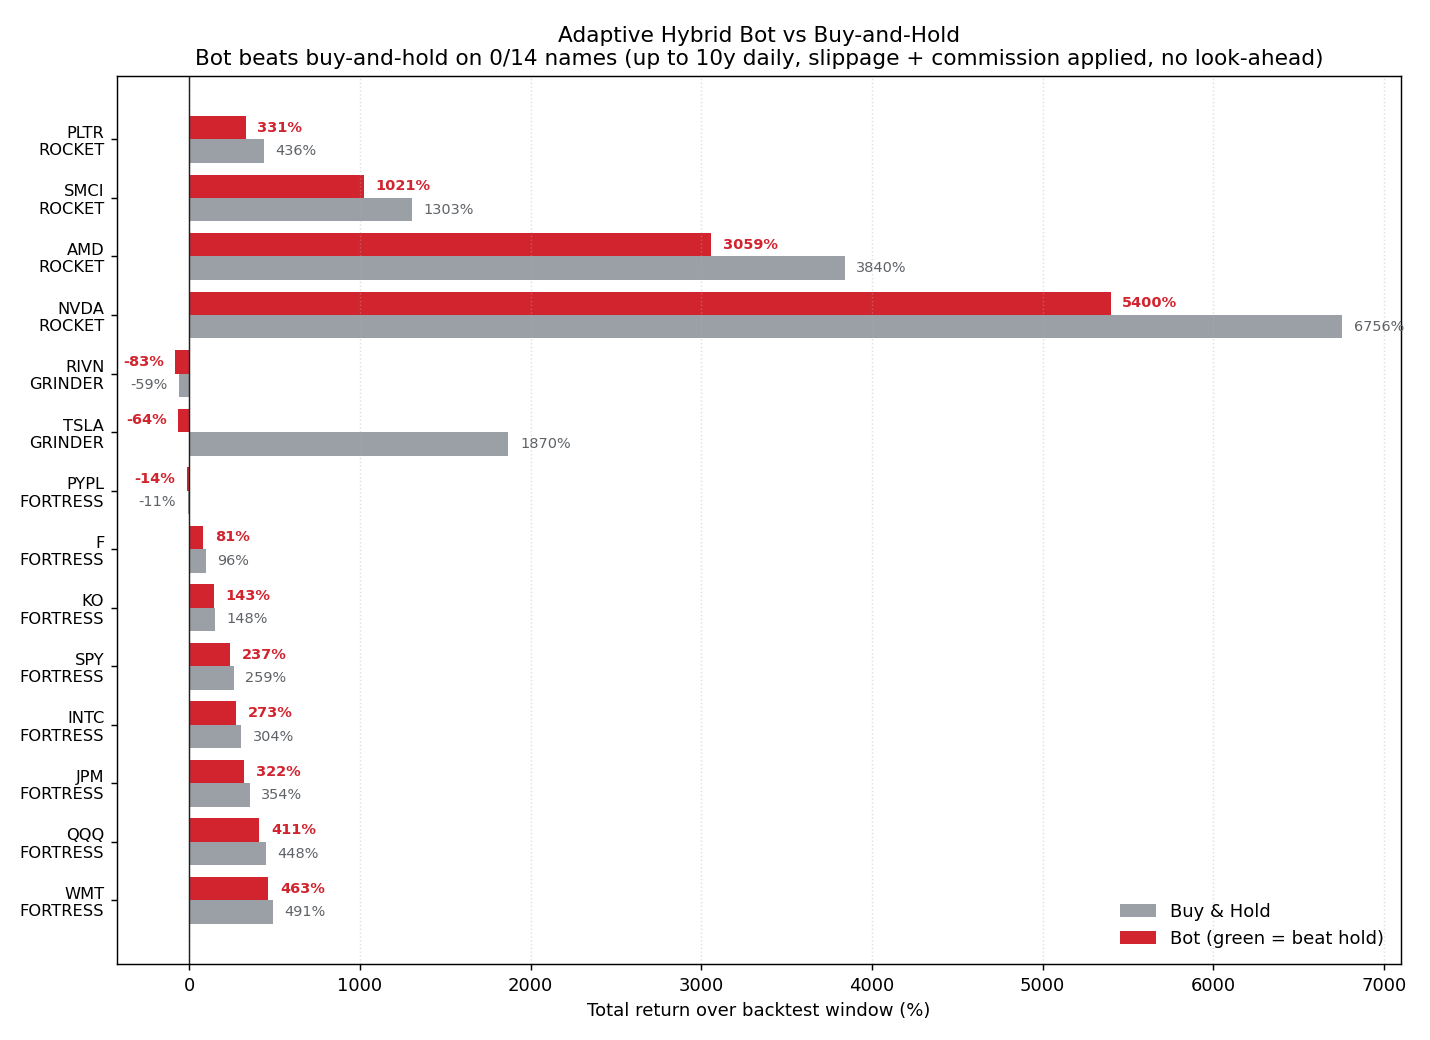

The data file committed next to this chart (first rows):
ticker, id, stats, bot_ret, hold_ret, trades, exp, winner, bars, start_date
NVDA, ROCKET, Vol:41% ADX:30, 5400, 6756, 361, 79.24, HOLD, 2264, 2017-05-18
PLTR, ROCKET, Vol:70% ADX:29, 331, 436, 265, 76.33, HOLD, 1166, 2021-09-28
SMCI, ROCKET, Vol:35% ADX:28, 1021, 1303, 380, 75.35, HOLD, 2264, 2017-05-18
TSLA, GRINDER, Vol:28% ADX:27, -63.98, 1870, 311, 60.73, HOLD, 2264, 2017-05-18
RIVN, GRINDER, Vol:79% ADX:23, -82.66, -58.76, 119, 71.86, HOLD, 885, 2022-11-08
AMD, ROCKET, Vol:56% ADX:28, 3059, 3840, 439, 76.15, HOLD, 2264, 2017-05-18
F, FORTRESS, Vol:19% ADX:22, 81.2, 95.91, 223, 57.99, HOLD, 2264, 2017-05-18
INTC, FORTRESS, Vol:15% ADX:26, 273.4, 304.4, 213, 57.69, HOLD, 2264, 2017-05-18
PYPL, FORTRESS, Vol:19% ADX:21, -14.25, -10.99, 202, 55.04, HOLD, 2264, 2017-05-18
KO, FORTRESS, Vol:10% ADX:23, 142.6, 147.6, 227, 60.03, HOLD, 2264, 2017-05-18
JPM, FORTRESS, Vol:16% ADX:26, 321.8, 353.6, 237, 61.93, HOLD, 2264, 2017-05-18
WMT, FORTRESS, Vol:11% ADX:23, 462.8, 491.2, 227, 62.28, HOLD, 2264, 2017-05-18
SPY, FORTRESS, Vol:8% ADX:26, 237.3, 259.4, 241, 62.41, HOLD, 2264, 2017-05-18
QQQ, FORTRESS, Vol:10% ADX:27, 410.6, 448.3, 239, 62.5, HOLD, 2264, 2017-05-18
